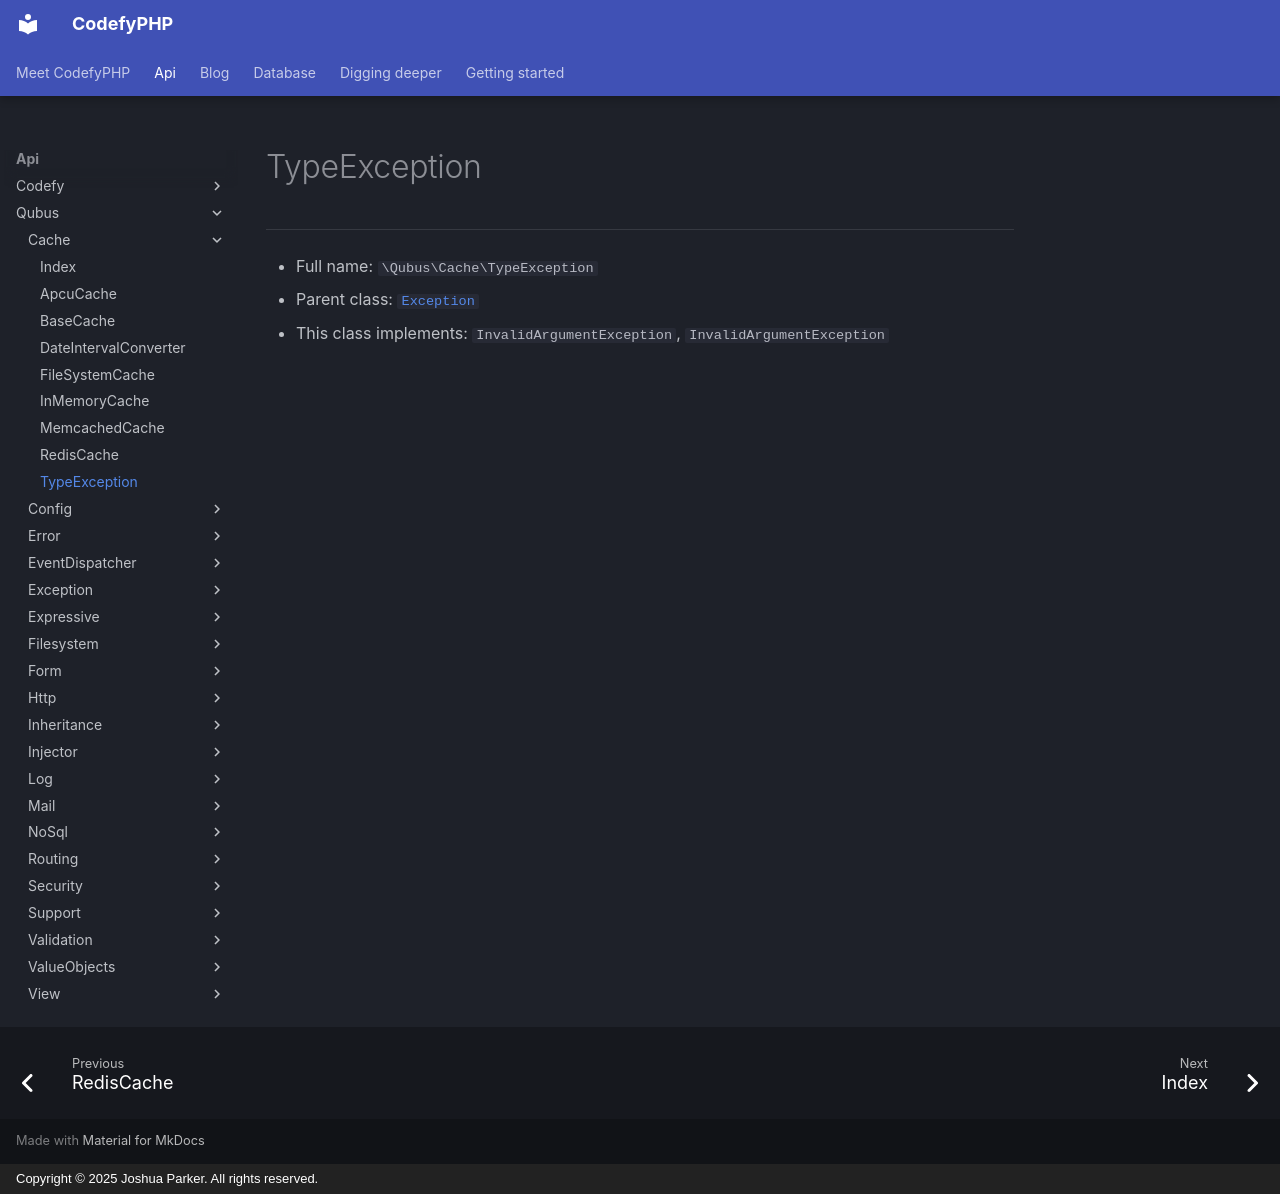

repository: codefyphp/docs · page: api/Qubus/Cache/TypeException/index.html · generator: mkdocs · copyright: Copyright © 2025 Joshua Parker. All rights reserved.

# TypeException

***

* Full name: `\Qubus\Cache\TypeException`
* Parent class: [`Exception`](../Exception/Exception.md)
* This class implements:
  `InvalidArgumentException`,
  `InvalidArgumentException`
